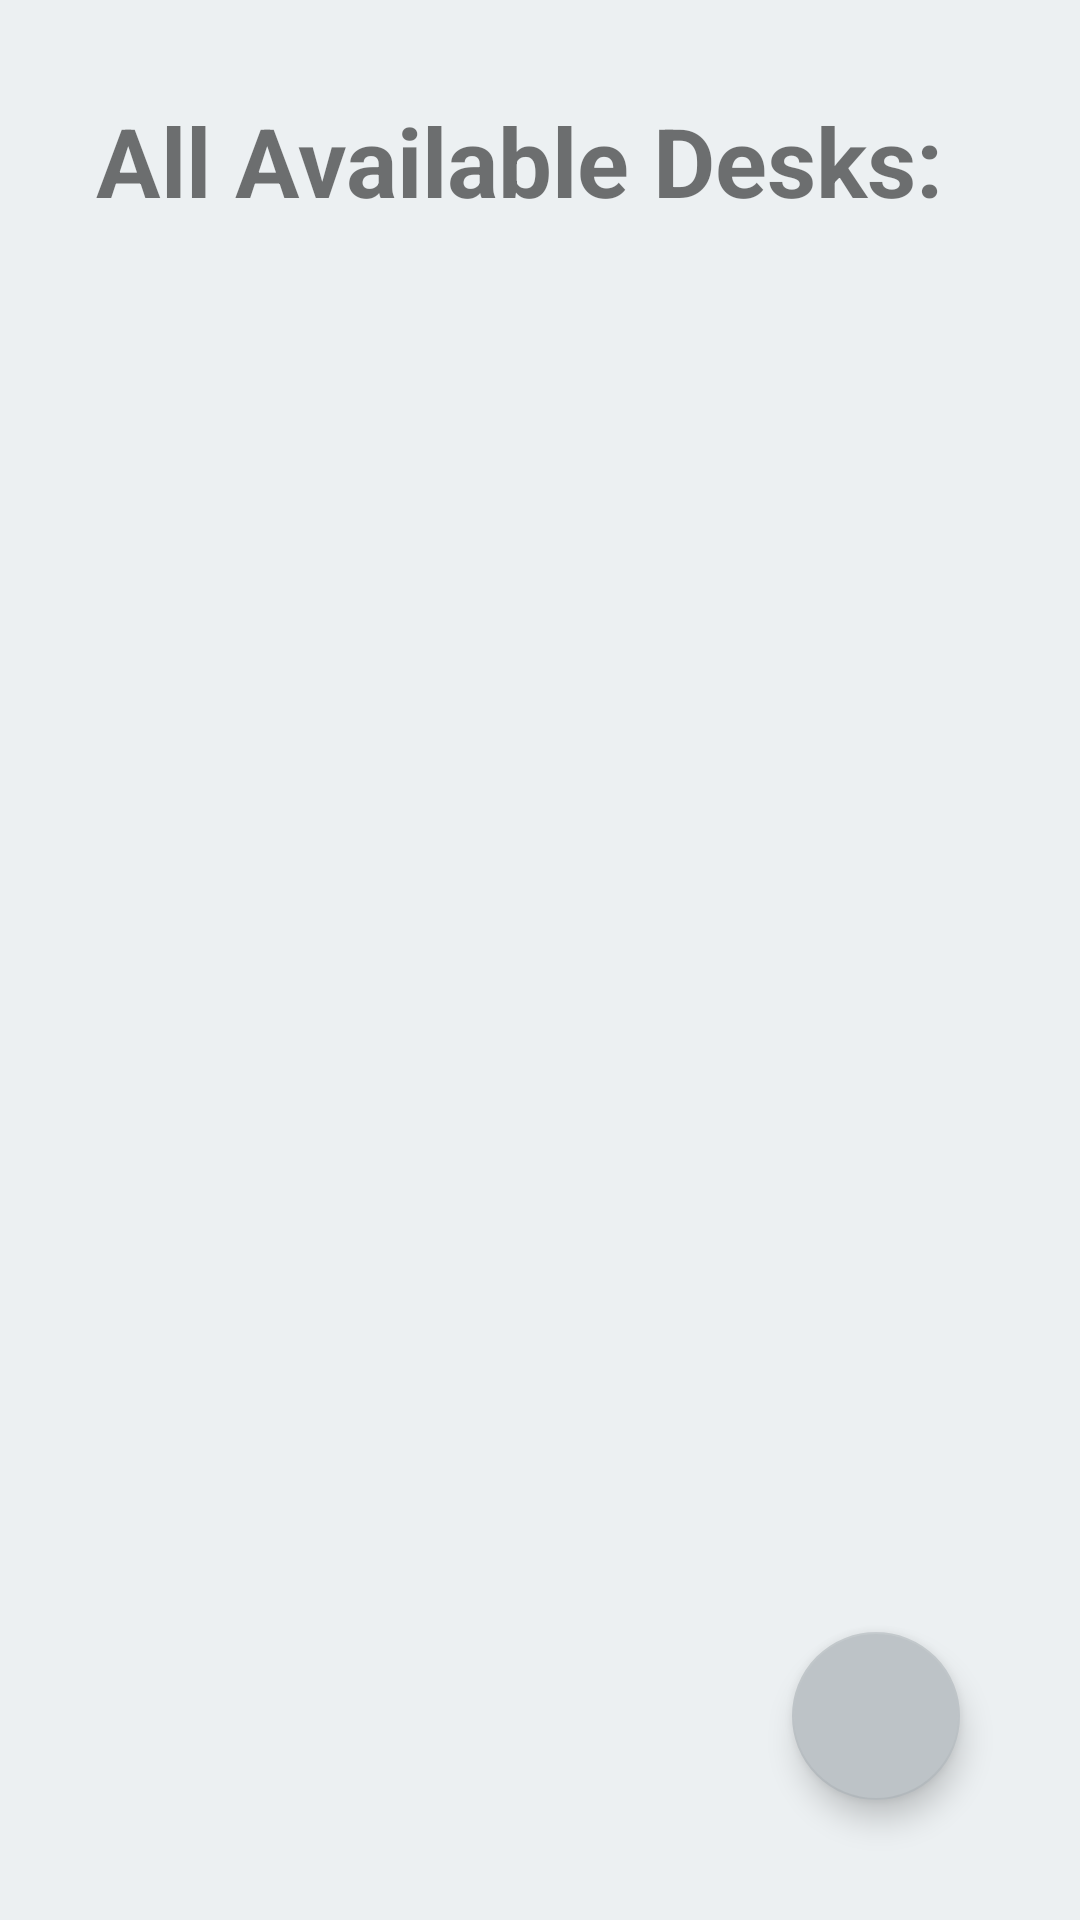

Write the Android layout XML for this screen, with the resource values it uses.
<!-- AndroidManifest.xml: application theme AppTheme -->
<!-- res/layout/activity_display_desk.xml -->
<?xml version="1.0" encoding="utf-8"?>
<RelativeLayout xmlns:android="http://schemas.android.com/apk/res/android"
    xmlns:tools="http://schemas.android.com/tools"
    android:layout_width="match_parent"
    android:layout_height="match_parent"
    tools:context=".displaydesk.DisplayDeskActivity">

    <ImageView
        android:layout_width="match_parent"
        android:layout_height="match_parent"
        android:src="@drawable/gray_background"
        android:layout_alignParentBottom="true"
        android:scaleType="fitXY"/>

    <TextView
        android:id="@+id/avail_desk"
        android:layout_width="wrap_content"
        android:layout_height="wrap_content"
        android:layout_margin="32dp"
        android:text="All Available Desks:"
        android:textStyle="bold"
        android:textSize="32sp"/>

    <ListView
        android:id="@+id/avail_list"
        android:layout_width="match_parent"
        android:layout_height="320dp"
        android:layout_below="@id/avail_desk" />

    <android.support.design.widget.FloatingActionButton
        xmlns:app="http://schemas.android.com/apk/res-auto"
        android:id="@+id/plus_fab"
        app:backgroundTint="#BDC3C7"
        android:src="@drawable/plus_math"
        android:layout_width="wrap_content"
        android:layout_height="wrap_content"
        android:layout_alignParentBottom="true"
        android:layout_alignParentRight="true"
        android:layout_margin="40dp"
        android:clickable="true"
        app:fabSize="normal" />

</RelativeLayout>
<!-- resources referenced by this layout -->
<resources>
  <!-- drawable gray_background: png bitmap (drawable, 5308 bytes) -->
  <style name="AppTheme" parent="Theme.AppCompat.Light.DarkActionBar">
          
          <item name="colorPrimary">@color/colorPrimary</item>
          <item name="colorPrimaryDark">@color/colorPrimaryDark</item>
          <item name="colorAccent">@color/colorPrimary</item>
      </style>
  <!-- not gathered from this repository: default colours our renderer supplied (Android Studio template values) -->
  <color name="colorPrimary">#FF6200EE</color>
  <color name="colorPrimaryDark">#FF3700B3</color>
</resources>
